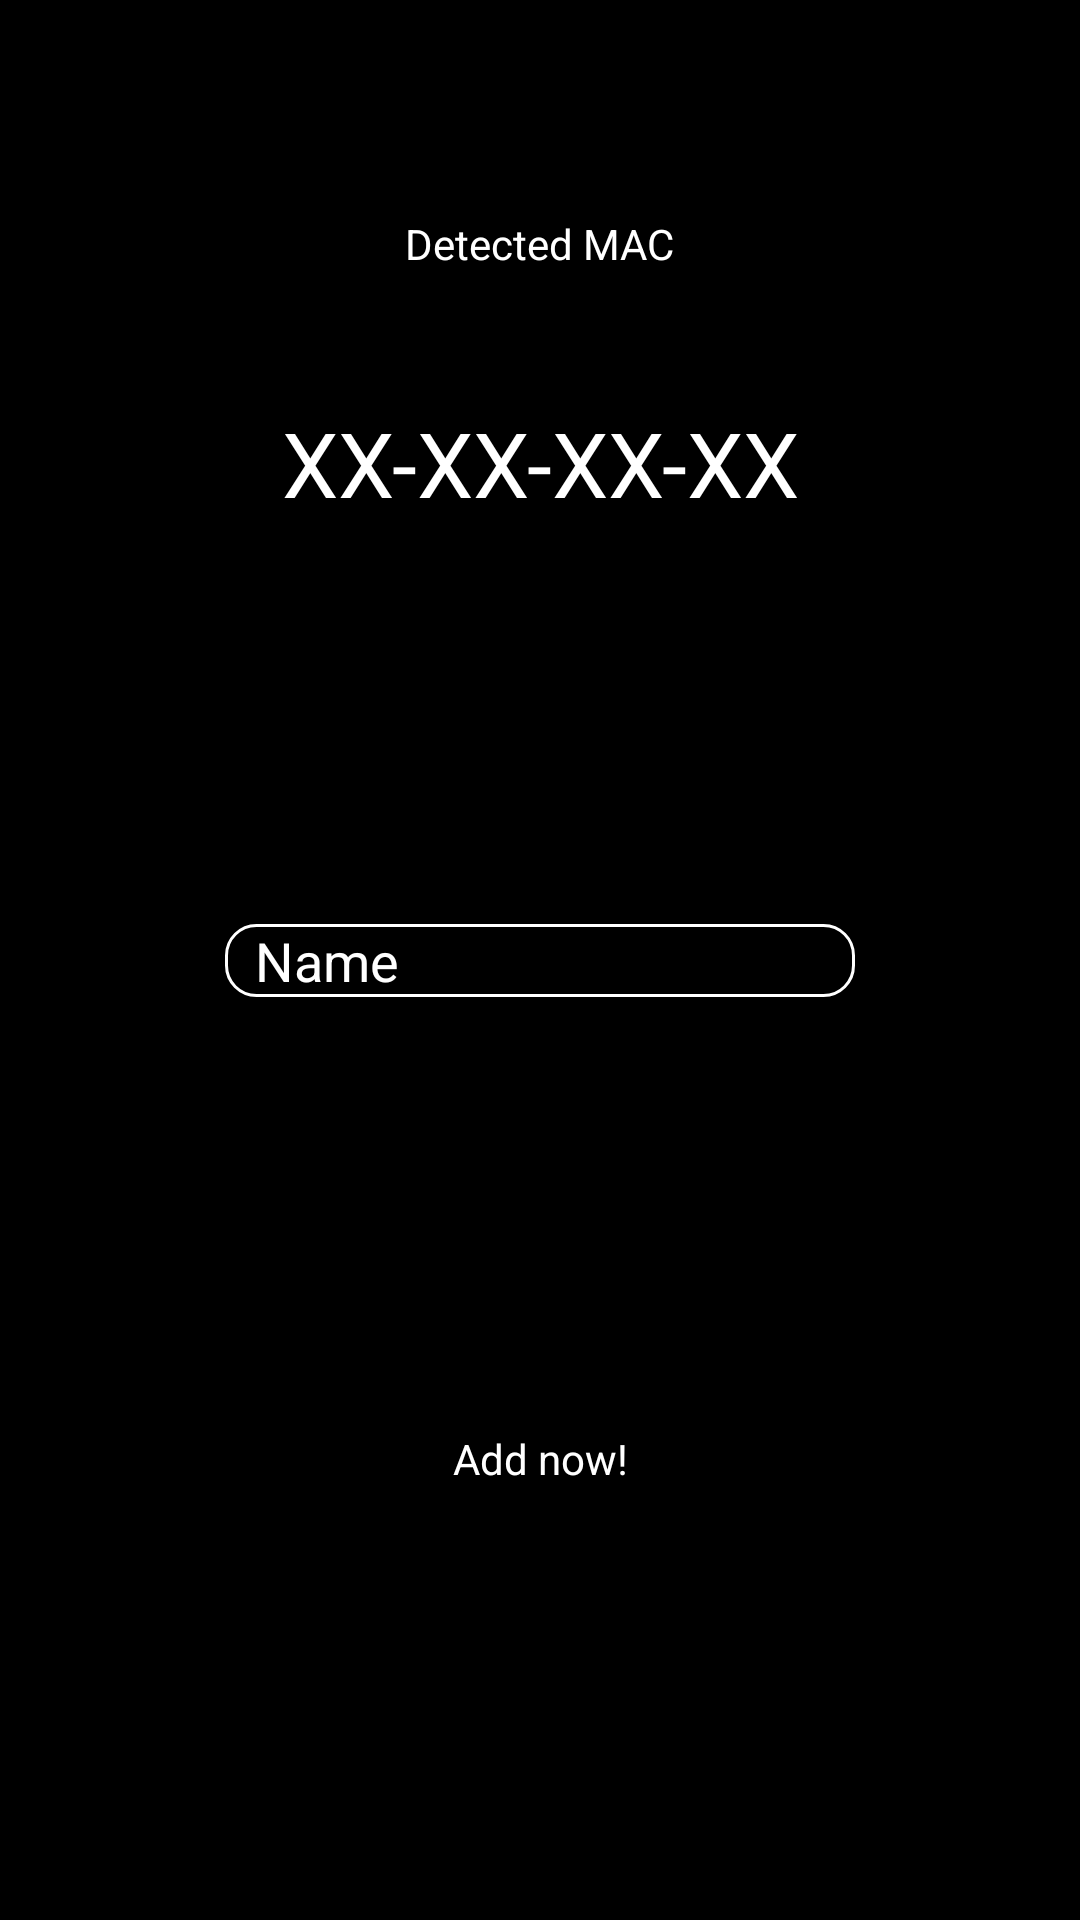

Reconstruct the res/layout file that produces this screen, plus the resources it refers to.
<!-- AndroidManifest.xml: application theme AppTheme -->
<!-- res/layout/mac_register.xml -->
<?xml version="1.0" encoding="utf-8"?>
<androidx.constraintlayout.widget.ConstraintLayout
    xmlns:android="http://schemas.android.com/apk/res/android"
    xmlns:app="http://schemas.android.com/apk/res-auto"
    xmlns:tools="http://schemas.android.com/tools"
    android:layout_width="match_parent"
    android:layout_height="match_parent">

    <TextView
        android:id="@+id/descriptionLbl"
        android:layout_width="wrap_content"
        android:layout_height="wrap_content"
        android:layout_marginTop="28dp"
        android:text="@string/newMac"
        app:layout_constraintBottom_toTopOf="@+id/macLbl"
        app:layout_constraintEnd_toEndOf="parent"
        app:layout_constraintStart_toStartOf="parent"
        app:layout_constraintTop_toTopOf="parent" />

    <TextView
        android:id="@+id/macLbl"
        android:layout_width="wrap_content"
        android:layout_height="wrap_content"
        android:text="@string/foundedMac"
        android:textSize="30sp"
        app:layout_constraintBottom_toTopOf="@+id/nameEdit"
        app:layout_constraintEnd_toEndOf="parent"
        app:layout_constraintStart_toStartOf="parent"
        app:layout_constraintTop_toTopOf="parent" />

    <EditText
        android:id="@+id/nameEdit"
        android:layout_width="wrap_content"
        android:layout_height="wrap_content"
        android:autofillHints="@string/name"
        android:ems="10"
        android:hint="@string/name"
        android:inputType="textPersonName"
        android:text="@string/name"
        app:layout_constraintBottom_toBottomOf="parent"
        app:layout_constraintEnd_toEndOf="parent"
        app:layout_constraintStart_toStartOf="parent"
        app:layout_constraintTop_toTopOf="parent" />

    <Button
        android:id="@+id/addBtn"
        android:layout_width="wrap_content"
        android:layout_height="wrap_content"
        android:background="@color/colorLastAction"
        android:text="@string/addMac"
        app:layout_constraintBottom_toBottomOf="parent"
        app:layout_constraintEnd_toEndOf="parent"
        app:layout_constraintStart_toStartOf="parent"
        app:layout_constraintTop_toBottomOf="@+id/nameEdit" />
</androidx.constraintlayout.widget.ConstraintLayout>
<!-- resources referenced by this layout -->
<resources>
  <string name="addMac">Add now!</string>
  <string name="foundedMac">XX-XX-XX-XX</string>
  <string name="name">Name</string>
  <string name="newMac">Detected MAC</string>
  <style name="AppTheme" parent="Theme.AppCompat.Light.NoActionBar">
          
          <item name="android:windowBackground">@color/colorBackground</item>
  
          
          <item name="editTextStyle">@style/EditTextStyleDefault</item>
  
          
          <item name="android:textViewStyle">@style/TextViewStyleDefault</item>
  
          
          <item name="android:buttonStyle">@style/ButtonStyleDefault</item>
      </style>
  <color name="colorBackground">#000000</color>
  <style name="EditTextStyleDefault" parent="android:Widget.EditText">
          <item name="android:background">@drawable/edit_box</item>
          <item name="android:textColor">@color/colorText</item>
          <item name="android:textColorHint">@color/colorTextDark</item>
          <item name="android:paddingLeft">10dp</item>
      </style>
  <style name="TextViewStyleDefault" parent="android:Widget.TextView">
          <item name="android:textColor">@color/colorText</item>
      </style>
  <style name="ButtonStyleDefault" parent="android:Widget.Button">
          <item name="android:textColor">@color/colorText</item>
          <item name="android:width">500px</item>
          <item name="android:height">100px</item>
      </style>
  <!-- drawable edit_box (drawable) -->
  <?xml version="1.0" encoding="utf-8"?>
  <shape xmlns:android="http://schemas.android.com/apk/res/android">
      <solid android:color="@color/colorBackground"/>
      <stroke
          android:width="1dp"
          android:color="@color/colorText"/>
      <corners
          android:radius="10dp"/>
  </shape>
  <color name="colorText">#FFFFFF </color>
  <color name="colorTextDark">#E5E5E5</color>
</resources>
